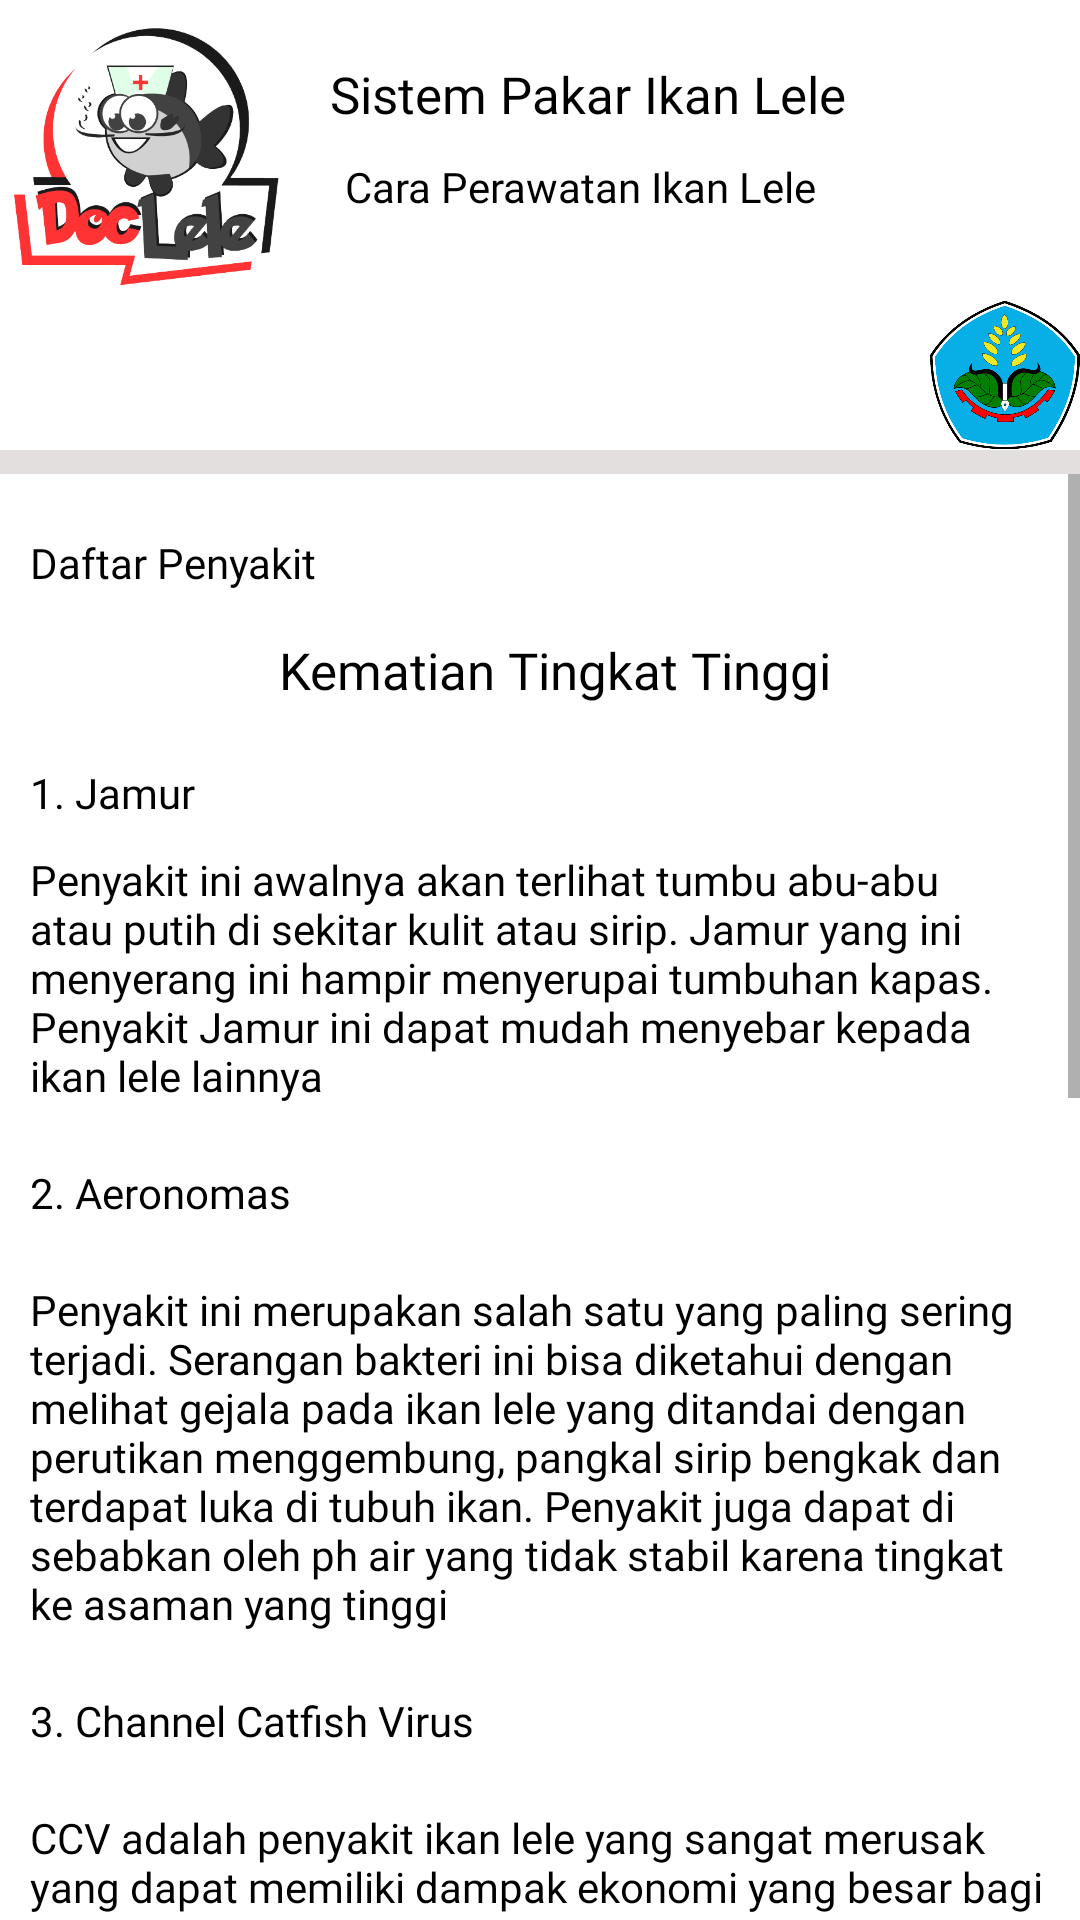

This screen was rendered from an Android layout file. Write that file and the resources it references.
<!-- AndroidManifest.xml: application theme Theme.DocLele -->
<!-- res/layout/activity_daftar_penyakit.xml -->
<?xml version="1.0" encoding="utf-8"?>
<RelativeLayout xmlns:android="http://schemas.android.com/apk/res/android"
    xmlns:app="http://schemas.android.com/apk/res-auto"
    xmlns:tools="http://schemas.android.com/tools"
    android:layout_width="match_parent"
    android:layout_height="match_parent"
    tools:context=".DaftarPenyakit">

    <RelativeLayout
        android:id="@+id/boxatas"
        android:layout_width="match_parent"
        android:layout_height="150dp">

        <ImageView
            android:id="@+id/logo"
            android:layout_width="100dp"
            android:layout_height="100dp"
            android:src="@drawable/logo" />

        <TextView
            android:id="@+id/judul"
            android:layout_width="wrap_content"
            android:layout_height="wrap_content"
            android:layout_marginLeft="10dp"
            android:layout_marginTop="20dp"
            android:layout_toEndOf="@+id/logo"
            android:fontFamily="@font/rubik_bold"
            android:text="Sistem Pakar Ikan Lele"
            android:textColor="@color/black"
            android:textSize="17dp" />

        <TextView
            android:id="@+id/judul2"
            android:layout_width="wrap_content"
            android:layout_height="wrap_content"
            android:layout_below="@+id/judul"
            android:layout_marginLeft="15dp"
            android:layout_marginTop="10dp"
            android:layout_toEndOf="@+id/logo"
            android:fontFamily="@font/rubik_regular"
            android:text="Cara Perawatan Ikan Lele"
            android:textColor="@color/black" />

        <ImageView
            android:id="@+id/polije"
            android:layout_width="50dp"
            android:layout_height="50dp"
            android:layout_alignParentRight="true"
            android:layout_alignParentBottom="true"
            android:src="@drawable/polije" />


    </RelativeLayout>

    <RelativeLayout
        android:id="@+id/pemisah"
        android:layout_width="match_parent"
        android:layout_height="8dp"
        android:layout_below="@+id/boxatas"
        android:background="@color/gray" />
    <ScrollView
        android:layout_width="match_parent"
        android:layout_height="wrap_content"
        android:layout_below="@+id/pemisah"
        android:scrollbars="vertical">
        <RelativeLayout
            android:layout_width="match_parent"
            android:layout_height="wrap_content">
    <com.google.android.material.textview.MaterialTextView
        android:layout_width="match_parent"
        android:layout_height="wrap_content"
        android:id="@+id/Daftar"
        android:text="Daftar Penyakit"
        android:layout_marginTop="20dp"
        android:fontFamily="@font/rubik_bold"
        android:paddingLeft="10dp"
        android:textColor="@color/black" />

        <com.google.android.material.textview.MaterialTextView
            android:id="@+id/Submenu"
            android:layout_width="match_parent"
            android:layout_height="wrap_content"
            android:layout_below="@+id/Daftar"
            android:layout_marginTop="15dp"
            android:fontFamily="@font/rubik_bold"
            android:gravity="center"
            android:paddingLeft="10dp"
            android:text="Kematian Tingkat Tinggi"
            android:textColor="@color/black"
            android:textSize="17dp" />

    <com.google.android.material.textview.MaterialTextView
        android:id="@+id/isi"
        android:layout_width="wrap_content"
        android:layout_height="wrap_content"
        android:layout_below="@id/Submenu"
        android:layout_marginTop="20dp"
        android:fontFamily="@font/rubik_bold"
        android:paddingLeft="10dp"
        android:text="1. Jamur"
        android:textColor="@color/black" />

        <com.google.android.material.textview.MaterialTextView
            android:id="@+id/isijamur"
            android:layout_width="wrap_content"
            android:layout_height="wrap_content"
            android:layout_below="@+id/isi"
            android:fontFamily="@font/rubik_regular"
            android:padding="10dp"
            android:text="Penyakit ini awalnya akan terlihat tumbu abu-abu atau putih di sekitar kulit atau sirip. Jamur yang ini menyerang ini hampir menyerupai tumbuhan kapas. Penyakit Jamur ini dapat mudah menyebar kepada ikan lele lainnya"
            android:textColor="@color/black" />
        <com.google.android.material.textview.MaterialTextView
            android:layout_width="wrap_content"
            android:layout_height="wrap_content"
            android:id="@+id/aeronmas"
            android:padding="10dp"
            android:layout_below="@+id/isijamur"
            android:fontFamily="@font/rubik_bold"
            android:text="2. Aeronomas"
            android:textColor="@color/black"/>
        <com.google.android.material.textview.MaterialTextView
            android:layout_width="wrap_content"
            android:layout_height="wrap_content"
            android:id="@+id/isiaeronmas"
            android:layout_below="@id/aeronmas"
            android:fontFamily="@font/rubik_regular"
            android:textColor="@color/black"
            android:padding="10dp"
            android:text="Penyakit ini merupakan salah satu yang paling sering terjadi. Serangan bakteri ini bisa diketahui dengan melihat gejala pada ikan lele yang ditandai dengan perutikan menggembung, pangkal sirip bengkak dan terdapat luka di tubuh ikan. Penyakit juga dapat di sebabkan oleh ph air yang tidak stabil karena tingkat ke asaman yang tinggi"/>
        <com.google.android.material.textview.MaterialTextView
            android:layout_width="wrap_content"
            android:layout_height="wrap_content"
            android:id="@+id/ccv"
            android:layout_below="@id/isiaeronmas"
            android:padding="10dp"
            android:fontFamily="@font/rubik_bold"
            android:textColor="@color/black"
            android:text="3. Channel Catfish Virus"/>

            <com.google.android.material.textview.MaterialTextView
                android:id="@+id/isiccv"
                android:layout_width="wrap_content"
                android:layout_height="wrap_content"
                android:layout_below="@id/ccv"
                android:fontFamily="@font/rubik_regular"
                android:padding="10dp"
                android:text="CCV adalah penyakit ikan lele yang sangat merusak yang dapat memiliki dampak ekonomi yang besar bagi peternakan lele. Yang disebabkan oleh sebuah virus dapat menyebar dengan cepat dengan kematian yang cukup tinggi."
                android:textColor="@color/black" />
                <com.google.android.material.textview.MaterialTextView
                    android:layout_width="match_parent"
                    android:layout_height="wrap_content"
                    android:id="@+id/Submenu2"
                    android:layout_below="@+id/isiccv"
                    android:layout_marginTop="20dp"
                    android:textSize="17dp"
                    android:fontFamily="@font/rubik_bold"
                    android:textColor="@color/black"
                    android:text="Kematian Tingkat Rendah"
                    android:gravity="center"/>
                <com.google.android.material.textview.MaterialTextView
                    android:layout_width="wrap_content"
                    android:layout_height="wrap_content"
                    android:id="@+id/kuning"
                    android:layout_below="@id/Submenu2"
                    android:layout_marginTop="20dp"
                    android:padding="10dp"
                    android:fontFamily="@font/rubik_bold"
                    android:textColor="@color/black"
                    android:text="1. Penyakit Kuning "
                    />
            <com.google.android.material.textview.MaterialTextView
                android:layout_width="wrap_content"
                android:layout_height="wrap_content"
                android:id="@+id/isikuning"
                android:layout_below="@id/kuning"
                android:padding="10dp"
                android:fontFamily="@font/rubik_regular"
                android:textColor="@color/black"
                android:text="Salah satu penyakit lele yang cukup sering menyerang adalah penyakit kuning atau jaundice. Penyakit ini timbul akibat dari malnutrisi akibat dari kesalahan dalam memberikan pakan. Hal ini menjadi pembelajaran bagi pembudidaya untuk hati-hati dan selektif dalam memilih pakan. Pastikan bahwa pakan dalam kondisi baik dan tidak kadaluwarsa sebelum diberikan pada ikan."
                />
            <com.google.android.material.textview.MaterialTextView
                android:layout_width="wrap_content"
                android:layout_height="wrap_content"
                android:id="@+id/ususpecah"
                android:layout_below="@id/isikuning"
                android:padding="10dp"
                android:fontFamily="@font/rubik_bold"
                android:textColor="@color/black"
                android:text="2. Usus Pecah"
                />
            <com.google.android.material.textview.MaterialTextView
                android:layout_width="wrap_content"
                android:layout_height="wrap_content"
                android:id="@+id/isiususpecah"
                android:layout_below="@id/ususpecah"
                android:padding="10dp"
                android:fontFamily="@font/rubik_regular"
                android:textColor="@color/black"
                android:text="Penyakit ini biasa terjadi pada lele berusia bibit dikarenakan pemberian pakan yang berlebih pada ikan lele yang menyebabkan pencernaan ikan pada usia bibit tidak dapat mencerna dengan sempurna."
                />
            <com.google.android.material.textview.MaterialTextView
                android:layout_width="wrap_content"
                android:layout_height="wrap_content"
                android:id="@+id/stresberlebihan"
                android:layout_below="@id/isiususpecah"
                android:padding="10dp"
                android:fontFamily="@font/rubik_bold"
                android:textColor="@color/black"
                android:text="3. Strees Berlebihan"
                />
            <com.google.android.material.textview.MaterialTextView
                android:layout_width="wrap_content"
                android:layout_height="wrap_content"
                android:id="@+id/isistresberlebihan"
                android:layout_below="@id/stresberlebihan"
                android:padding="10dp"
                android:fontFamily="@font/rubik_regular"
                android:textColor="@color/black"
                android:text="Hal ini disebabkan oleh kesalahan petani ikan itu sendiri banyak faktor yang menyebabkan ikan lele terdampak strees berlebih dari keruhnya air padatnya tebar dan lain-lain"
                />


                <com.google.android.material.button.MaterialButton
                    android:layout_width="wrap_content"
                    android:layout_height="wrap_content"
                    android:id="@+id/btn_home"
                    android:layout_below="@+id/isistresberlebihan"
                    android:layout_centerHorizontal="true"
                    android:layout_marginTop="20dp"
                    android:text="Back Home"
                    android:backgroundTint="@color/teal_200"
                    />

        </RelativeLayout>
    </ScrollView>




</RelativeLayout>
<!-- resources referenced by this layout -->
<resources>
  <color name="black">#FF000000</color>
  <color name="gray">#E4DFDF</color>
  <color name="teal_200">#FF03DAC5</color>
  <!-- drawable logo: png bitmap (drawable, 67104 bytes) -->
  <!-- drawable polije: png bitmap (drawable, 109903 bytes) -->
  <style name="Theme.DocLele" parent="Theme.MaterialComponents.DayNight.DarkActionBar">
          
          <item name="colorPrimary">@color/purple_500</item>
          <item name="colorPrimaryVariant">@color/purple_700</item>
          <item name="colorOnPrimary">@color/white</item>
          
          <item name="colorSecondary">@color/teal_200</item>
          <item name="colorSecondaryVariant">@color/teal_700</item>
          <item name="colorOnSecondary">@color/black</item>
          
          <item name="android:statusBarColor" tools:targetApi="l">?attr/colorPrimaryVariant</item>
          
      </style>
  <color name="purple_500">#FF6200EE</color>
  <color name="purple_700">#FF3700B3</color>
  <color name="white">#FFFFFFFF</color>
  <color name="teal_700">#FF018786</color>
</resources>
